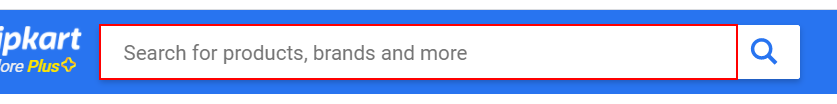
Workflow: Data Scrapping url loop

Step 1: type "Vivo V9[k(enter)]" into the text box

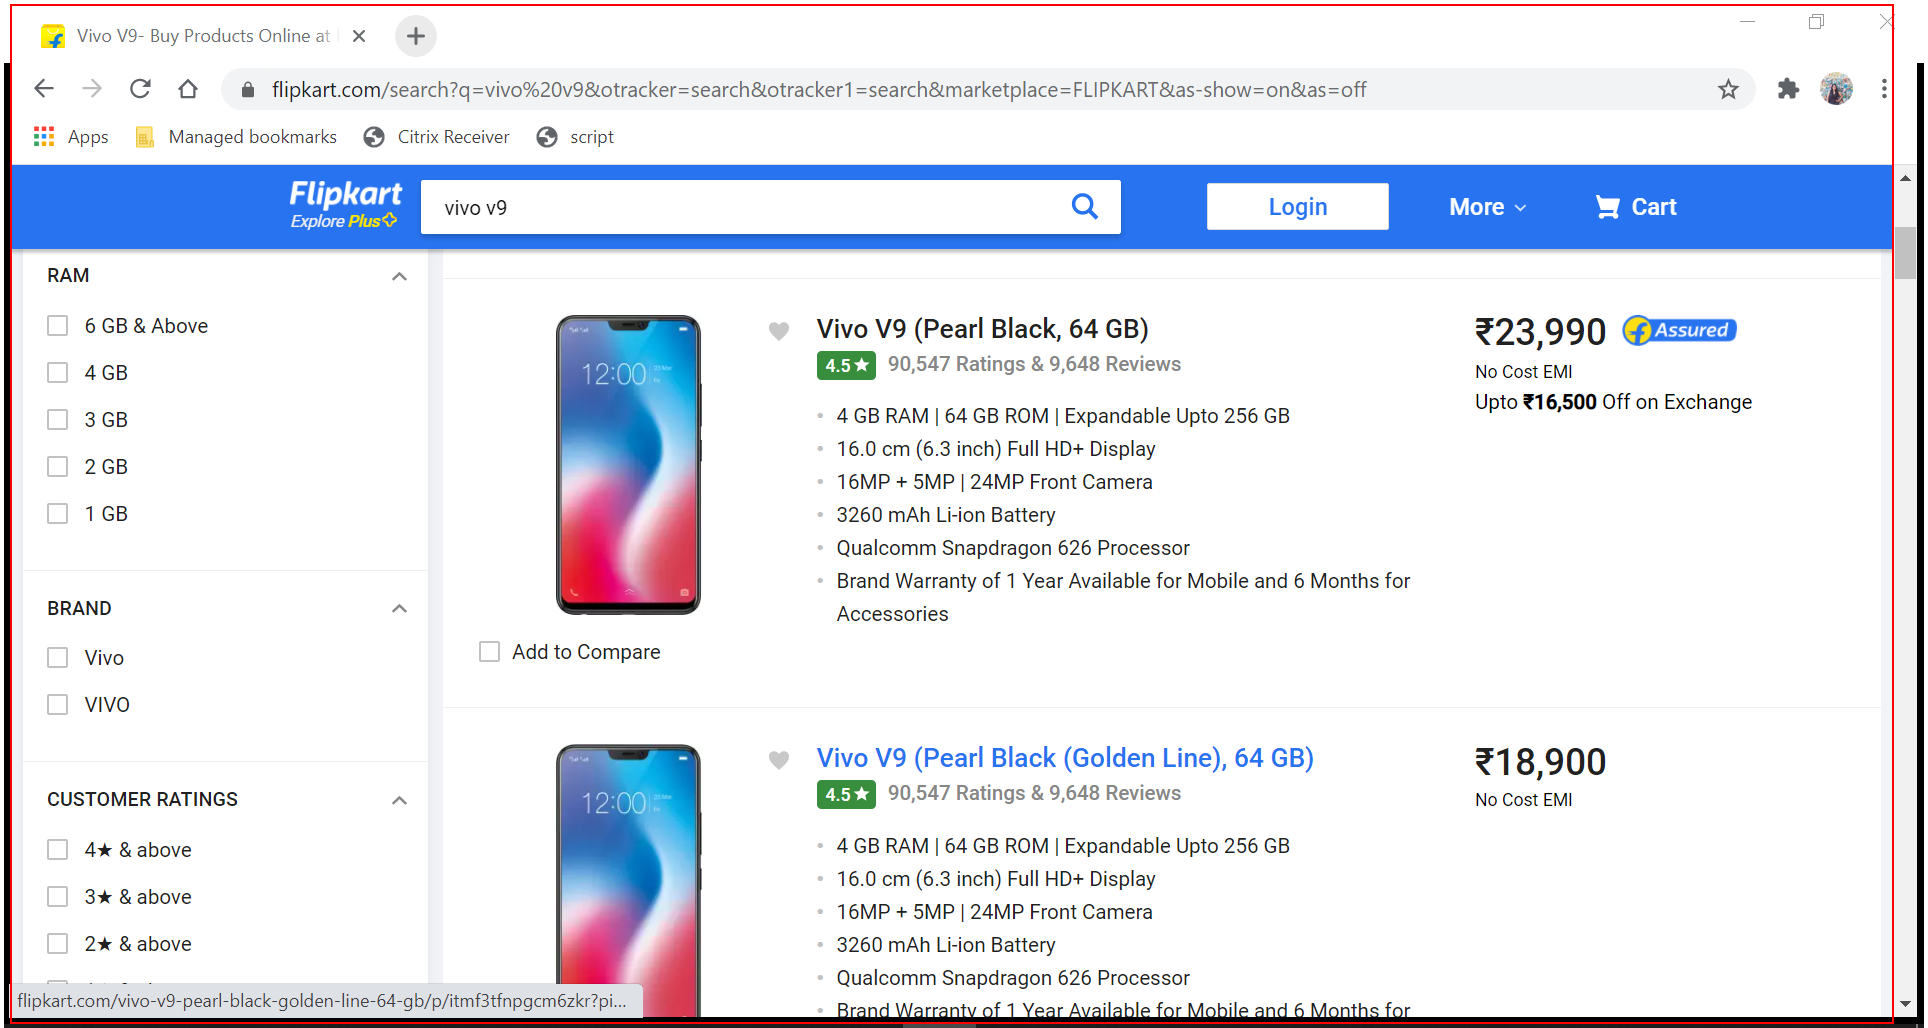
Step 2: get-text from the element 'container'

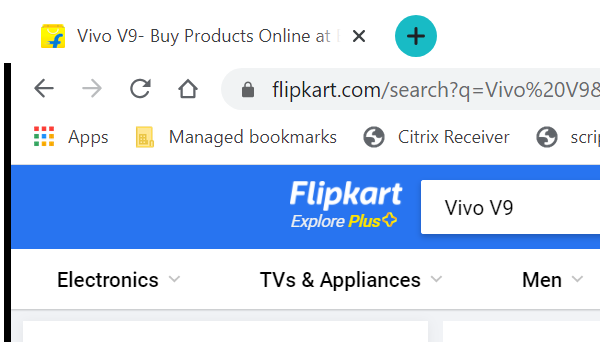
Step 3: Attach Browser 'chrome.exe Vivo' (chrome.exe)

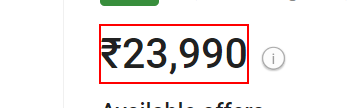
Step 4: get-text from the element '₹*'